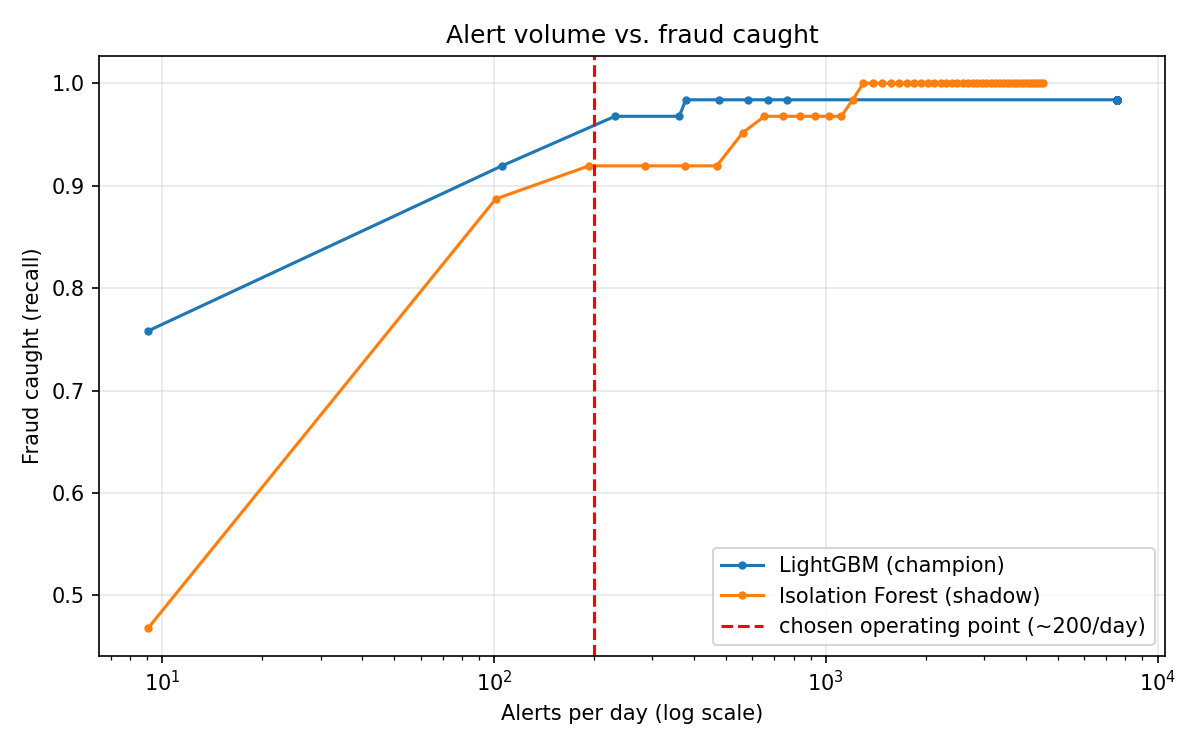

Values plotted in this chart, from the file beside it:
quantile, threshold, alert_rate, alerts_per_day, recall, model
0.999, 1, 0.001, 9.038, 0.7581, lightgbm
0.9888, 4.439073030815687e-05, 0.01168, 105.6, 0.9194, lightgbm
0.9786, 3.301448208371191e-05, 0.0256, 231.3, 0.9677, lightgbm
0.9684, 3.2745007310755726e-05, 0.03999, 361.3, 0.9677, lightgbm
0.9583, 3.171526714658733e-05, 0.04188, 378.4, 0.9839, lightgbm
0.9481, 2.9192787112548582e-05, 0.05267, 475.9, 0.9839, lightgbm
0.9379, 2.827856934907536e-05, 0.06459, 583.6, 0.9839, lightgbm
0.9277, 2.7990731982465324e-05, 0.07387, 667.5, 0.9839, lightgbm
0.9175, 2.7747433437636745e-05, 0.08459, 764.4, 0.9839, lightgbm
0.9073, 2.7664080352825167e-05, 0.8326, 7524, 0.9839, lightgbm
0.8972, 2.7664080352825167e-05, 0.8326, 7524, 0.9839, lightgbm
0.887, 2.7664080352825167e-05, 0.8326, 7524, 0.9839, lightgbm
0.8768, 2.7664080352825167e-05, 0.8326, 7524, 0.9839, lightgbm
0.8666, 2.7664080352825167e-05, 0.8326, 7524, 0.9839, lightgbm
0.8564, 2.7664080352825167e-05, 0.8326, 7524, 0.9839, lightgbm
0.8462, 2.7664080352825167e-05, 0.8326, 7524, 0.9839, lightgbm
0.8361, 2.7664080352825167e-05, 0.8326, 7524, 0.9839, lightgbm
0.8259, 2.7664080352825167e-05, 0.8326, 7524, 0.9839, lightgbm
0.8157, 2.7664080352825167e-05, 0.8326, 7524, 0.9839, lightgbm
0.8055, 2.7664080352825167e-05, 0.8326, 7524, 0.9839, lightgbm
0.7953, 2.7664080352825167e-05, 0.8326, 7524, 0.9839, lightgbm
0.7851, 2.7664080352825167e-05, 0.8326, 7524, 0.9839, lightgbm
0.775, 2.7664080352825167e-05, 0.8326, 7524, 0.9839, lightgbm
0.7648, 2.7664080352825167e-05, 0.8326, 7524, 0.9839, lightgbm
0.7546, 2.7664080352825167e-05, 0.8326, 7524, 0.9839, lightgbm
0.7444, 2.7664080352825167e-05, 0.8326, 7524, 0.9839, lightgbm
0.7342, 2.7664080352825167e-05, 0.8326, 7524, 0.9839, lightgbm
0.724, 2.7664080352825167e-05, 0.8326, 7524, 0.9839, lightgbm
0.7139, 2.7664080352825167e-05, 0.8326, 7524, 0.9839, lightgbm
0.7037, 2.7664080352825167e-05, 0.8326, 7524, 0.9839, lightgbm
0.6935, 2.7664080352825167e-05, 0.8326, 7524, 0.9839, lightgbm
0.6833, 2.7664080352825167e-05, 0.8326, 7524, 0.9839, lightgbm
0.6731, 2.7664080352825167e-05, 0.8326, 7524, 0.9839, lightgbm
0.6629, 2.7664080352825167e-05, 0.8326, 7524, 0.9839, lightgbm
0.6528, 2.7664080352825167e-05, 0.8326, 7524, 0.9839, lightgbm
0.6426, 2.7664080352825167e-05, 0.8326, 7524, 0.9839, lightgbm
0.6324, 2.7664080352825167e-05, 0.8326, 7524, 0.9839, lightgbm
0.6222, 2.7664080352825167e-05, 0.8326, 7524, 0.9839, lightgbm
0.612, 2.7664080352825167e-05, 0.8326, 7524, 0.9839, lightgbm
0.6018, 2.7664080352825167e-05, 0.8326, 7524, 0.9839, lightgbm
0.5917, 2.7664080352825167e-05, 0.8326, 7524, 0.9839, lightgbm
0.5815, 2.7664080352825167e-05, 0.8326, 7524, 0.9839, lightgbm
0.5713, 2.7664080352825167e-05, 0.8326, 7524, 0.9839, lightgbm
0.5611, 2.7664080352825167e-05, 0.8326, 7524, 0.9839, lightgbm
0.5509, 2.7664080352825167e-05, 0.8326, 7524, 0.9839, lightgbm
0.5407, 2.7664080352825167e-05, 0.8326, 7524, 0.9839, lightgbm
0.5306, 2.7664080352825167e-05, 0.8326, 7524, 0.9839, lightgbm
0.5204, 2.7664080352825167e-05, 0.8326, 7524, 0.9839, lightgbm
0.5102, 2.7664080352825167e-05, 0.8326, 7524, 0.9839, lightgbm
0.5, 2.7664080352825167e-05, 0.8326, 7524, 0.9839, lightgbm
0.999, 0.6381, 0.001, 9.038, 0.4677, isolation_forest
0.9888, 0.5608, 0.01119, 101.1, 0.8871, isolation_forest
0.9786, 0.5413, 0.02139, 193.3, 0.9194, isolation_forest
0.9684, 0.5281, 0.03156, 285.2, 0.9194, isolation_forest
0.9583, 0.5189, 0.04175, 377.3, 0.9194, isolation_forest
0.9481, 0.5111, 0.05193, 469.2, 0.9194, isolation_forest
0.9379, 0.504, 0.06212, 561.3, 0.9516, isolation_forest
0.9277, 0.4984, 0.07229, 653.2, 0.9677, isolation_forest
0.9175, 0.4931, 0.08249, 745.3, 0.9677, isolation_forest
0.9073, 0.4883, 0.09266, 837.3, 0.9677, isolation_forest
... 40 more rows
